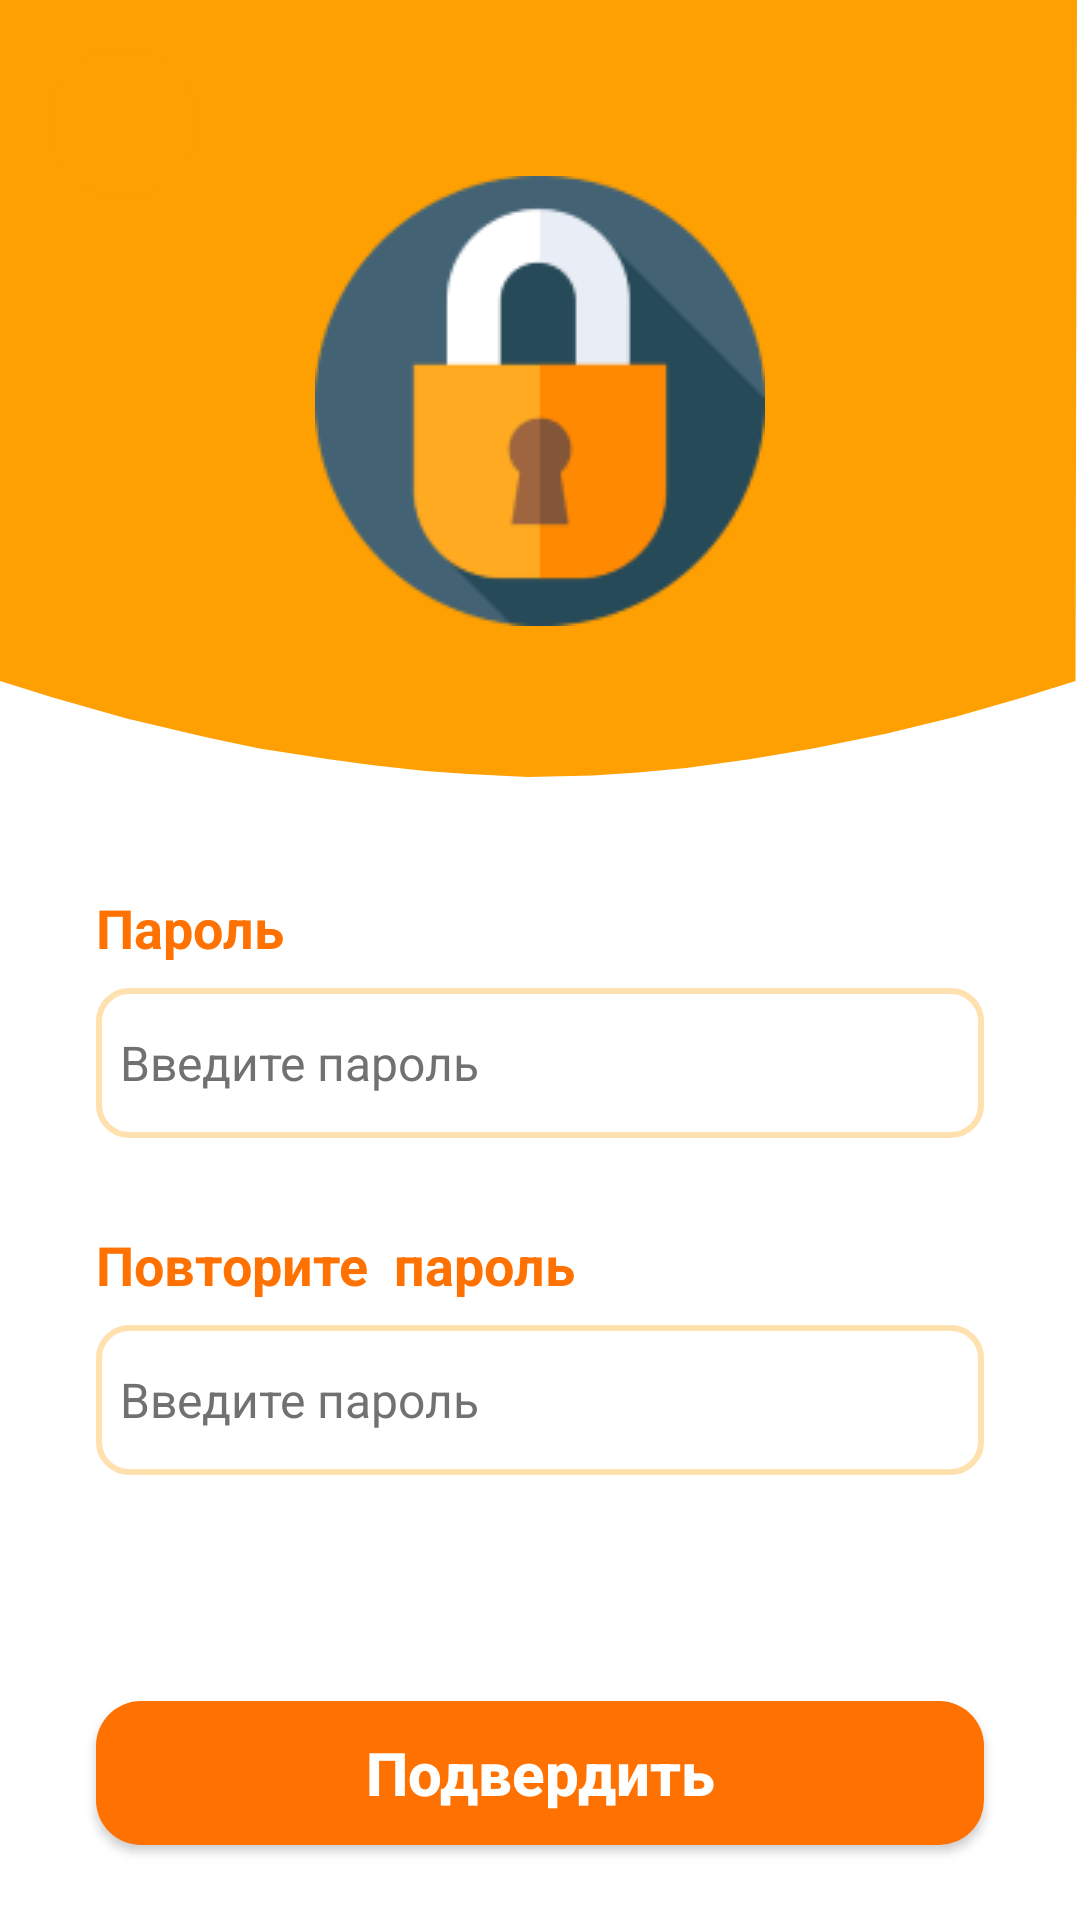

This screen was rendered from an Android layout file. Write that file and the resources it references.
<!-- AndroidManifest.xml: application theme Theme.PythonStore -->
<!-- res/layout/activity_new_password.xml -->
<?xml version="1.0" encoding="utf-8"?>
<androidx.constraintlayout.widget.ConstraintLayout xmlns:android="http://schemas.android.com/apk/res/android"
    xmlns:app="http://schemas.android.com/apk/res-auto"
    xmlns:tools="http://schemas.android.com/tools"
    android:layout_width="match_parent"
    android:layout_height="match_parent"
    tools:context=".Login.ForgotPassword.NewPasswordActivity">

    <ImageView
        android:id="@+id/imageView5"
        android:layout_width="match_parent"
        android:layout_height="wrap_content"
        android:scaleType="fitXY"
        android:src="@drawable/ic_top_background"
        app:layout_constraintEnd_toEndOf="parent"
        app:layout_constraintStart_toStartOf="parent"
        app:layout_constraintTop_toTopOf="parent" />

    <ImageButton
        android:layout_width="50dp"
        android:layout_height="50dp"
        android:layout_marginStart="16dp"
        android:layout_marginTop="16dp"
        android:background="@drawable/oval"
        android:src="@drawable/ic_baseline_keyboard_backspace_24"
        app:layout_constraintStart_toStartOf="parent"
        app:layout_constraintTop_toTopOf="parent"
        app:tint="@color/white" />

    <ImageView
        android:layout_width="wrap_content"
        android:layout_height="wrap_content"
        android:src="@drawable/ic_lock"
        app:layout_constraintBottom_toBottomOf="@id/imageView5"
        app:layout_constraintEnd_toEndOf="parent"
        app:layout_constraintStart_toStartOf="parent"
        app:layout_constraintTop_toTopOf="parent" />

    <LinearLayout
        android:layout_width="match_parent"
        android:layout_height="wrap_content"
        android:orientation="vertical"
        app:layout_constraintEnd_toEndOf="parent"
        app:layout_constraintStart_toStartOf="parent"
        app:layout_constraintTop_toBottomOf="@id/imageView5">

        <LinearLayout
            android:layout_width="match_parent"
            android:layout_height="wrap_content"
            android:layout_marginStart="32dp"
            android:layout_marginTop="30dp"
            android:layout_marginEnd="32dp"
            android:orientation="vertical">

            <TextView
                android:layout_width="match_parent"
                android:layout_height="wrap_content"
                android:text="Пароль"
                android:textColor="#FF7101"
                android:textSize="18sp"
                android:textStyle="bold" />

            <EditText
                android:id="@+id/edPassword"
                android:layout_width="match_parent"
                android:layout_height="50dp"
                android:layout_marginTop="8dp"
                android:background="@drawable/background_edittext"
                android:ems="10"
                android:hint="Введите пароль"
                android:inputType="textPersonName"
                android:padding="8dp"
                android:textColor="#717171"
                android:textColorHint="#717171"
                android:textSize="16sp" />
        </LinearLayout>

        <LinearLayout
            android:layout_width="match_parent"
            android:layout_height="wrap_content"
            android:layout_marginStart="32dp"
            android:layout_marginTop="30dp"
            android:layout_marginEnd="32dp"
            android:orientation="vertical"
            app:layout_constraintEnd_toEndOf="parent"
            app:layout_constraintStart_toStartOf="parent"
            app:layout_constraintTop_toBottomOf="@id/imageView5">

            <TextView
                android:layout_width="match_parent"
                android:layout_height="wrap_content"
                android:text="Повторите  пароль"
                android:textColor="#FF7101"
                android:textSize="18sp"
                android:textStyle="bold" />

            <EditText
                android:id="@+id/edRe_password"
                android:layout_width="match_parent"
                android:layout_height="50dp"
                android:layout_marginTop="8dp"
                android:background="@drawable/background_edittext"
                android:ems="10"
                android:hint="Введите пароль"
                android:inputType="textPersonName"
                android:padding="8dp"
                android:textColor="#717171"
                android:textColorHint="#717171"
                android:textSize="16sp" />
        </LinearLayout>
    </LinearLayout>

    <androidx.appcompat.widget.AppCompatButton
        android:layout_width="match_parent"
        android:layout_height="wrap_content"
        android:layout_marginStart="32dp"
        android:layout_marginEnd="32dp"
        android:layout_marginBottom="25dp"
        android:background="@drawable/button_background"
        android:text="Подвердить"
        android:textAllCaps="false"
        android:textColor="@color/white"
        android:textStyle="bold"
        android:textSize="20dp"
        app:layout_constraintBottom_toBottomOf="parent"
        app:layout_constraintEnd_toEndOf="parent"
        app:layout_constraintStart_toStartOf="parent"/>

</androidx.constraintlayout.widget.ConstraintLayout>
<!-- resources referenced by this layout -->
<resources>
  <color name="white">#FFFFFFFF</color>
  <!-- drawable background_edittext (drawable) -->
  <?xml version="1.0" encoding="utf-8"?>
  <selector xmlns:android="http://schemas.android.com/apk/res/android">
  <item>
      <shape>
          <solid android:color="#ffff"/>
          <corners android:radius="10dp"/>
          <stroke android:color="#FFE1B0" android:width="2dp"/>
      </shape>
  </item>
  </selector>
  <!-- drawable button_background (drawable) -->
  <?xml version="1.0" encoding="utf-8"?>
  <selector xmlns:android="http://schemas.android.com/apk/res/android">
  <item>
      <shape>
          <solid android:color="#FF7101"/>
          <corners android:radius="15dp"/>
      </shape>
  </item>
  </selector>
  <!-- drawable ic_lock: png bitmap (drawable, 6655 bytes) -->
  <!-- drawable ic_top_background (drawable) -->
  <vector xmlns:android="http://schemas.android.com/apk/res/android"
      android:width="360dp"
      android:height="267dp"
      android:viewportWidth="360"
      android:viewportHeight="267">
    <path
        android:pathData="M0,0H359L358.5,227L340.9,232.5L318.27,239L295.65,244.5L271.01,249.5L250.4,253L228.77,256L212.68,257.5L197.6,258.5L175.98,259L155.87,258L141.79,257L123.69,255L109.11,253L86.48,249.5L69.89,246L63.35,244.5L42.24,239.5L17.6,232.5L0,227V0Z"
        android:fillColor="#FE9F02"/>
  </vector>
  <!-- drawable oval (drawable) -->
  <?xml version="1.0" encoding="utf-8"?>
  <shape xmlns:android="http://schemas.android.com/apk/res/android"
      android:shape="oval">
  
      <solid android:color="#FE9F02"/>
  
  </shape>
  <style name="Theme.PythonStore" parent="Theme.MaterialComponents.DayNight.NoActionBar">
          
          <item name="colorPrimary">@color/white</item>
          <item name="colorPrimaryVariant">@color/orange</item>
          <item name="colorOnPrimary">@color/white</item>
          
          <item name="colorSecondary">@color/orange</item>
          <item name="colorSecondaryVariant">@color/teal_700</item>
          <item name="colorOnSecondary">@color/black</item>
          
          <item name="android:statusBarColor" tools:targetApi="l">#FF5722</item>
          
          <item name="floatingActionButtonStyle">@style/FloatingActionButtonStyle</item>
      </style>
  <color name="orange">#FF7101</color>
  <color name="teal_700">#FF018786</color>
  <color name="black">#FF000000</color>
  <style name="FloatingActionButtonStyle" parent="Widget.Design.FloatingActionButton">
          <item name="shapeAppearanceOverlay">@style/FabShapeStyle</item>
      </style>
  <style name="FabShapeStyle" parent="ShapeAppearance.MaterialComponents.SmallComponent">
          <item name="cornerSize">90%</item>
          <item name="cornerFamilyBottomRight">rounded</item>
          <item name="cornerFamilyBottomLeft">rounded</item>
          <item name="cornerFamilyTopLeft">cut</item>
          <item name="cornerFamilyTopRight">cut</item>
          <item name="cornerSizeTopLeft">15dp</item>
          <item name="cornerSizeTopRight">15dp</item>
          <item name="cornerSizeBottomLeft">40%</item>
          <item name="cornerSizeBottomRight">40%</item>
      </style>
</resources>
